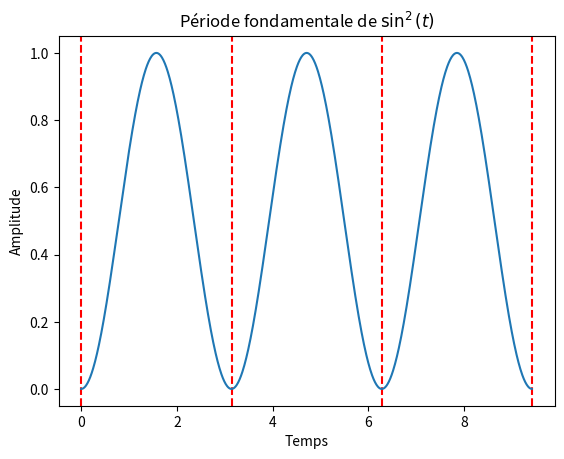

Reproduce this figure in Python.
import matplotlib.pyplot as plt
import numpy as np

#Définir l'intervalle de temps
t = np.arange(0, 3*np.pi,0.01)

#Définir la fonction y
y1 = np.sin(t)**2

#Représentation de la période sur le graphique
plt.axvline(x=np.pi, color='r', linestyle='--')
plt.axvline(x=0, color='r', linestyle='--')
plt.axvline(x=2*np.pi, color='r', linestyle='--')
plt.axvline(x=3*np.pi, color='r', linestyle='--')

#Caractéristiques du graphique
plt.plot(t,y1)
plt.xlabel("Temps")
plt.ylabel("Amplitude")
plt.title("Période fondamentale de $\sin^2(t)$")
plt.show()